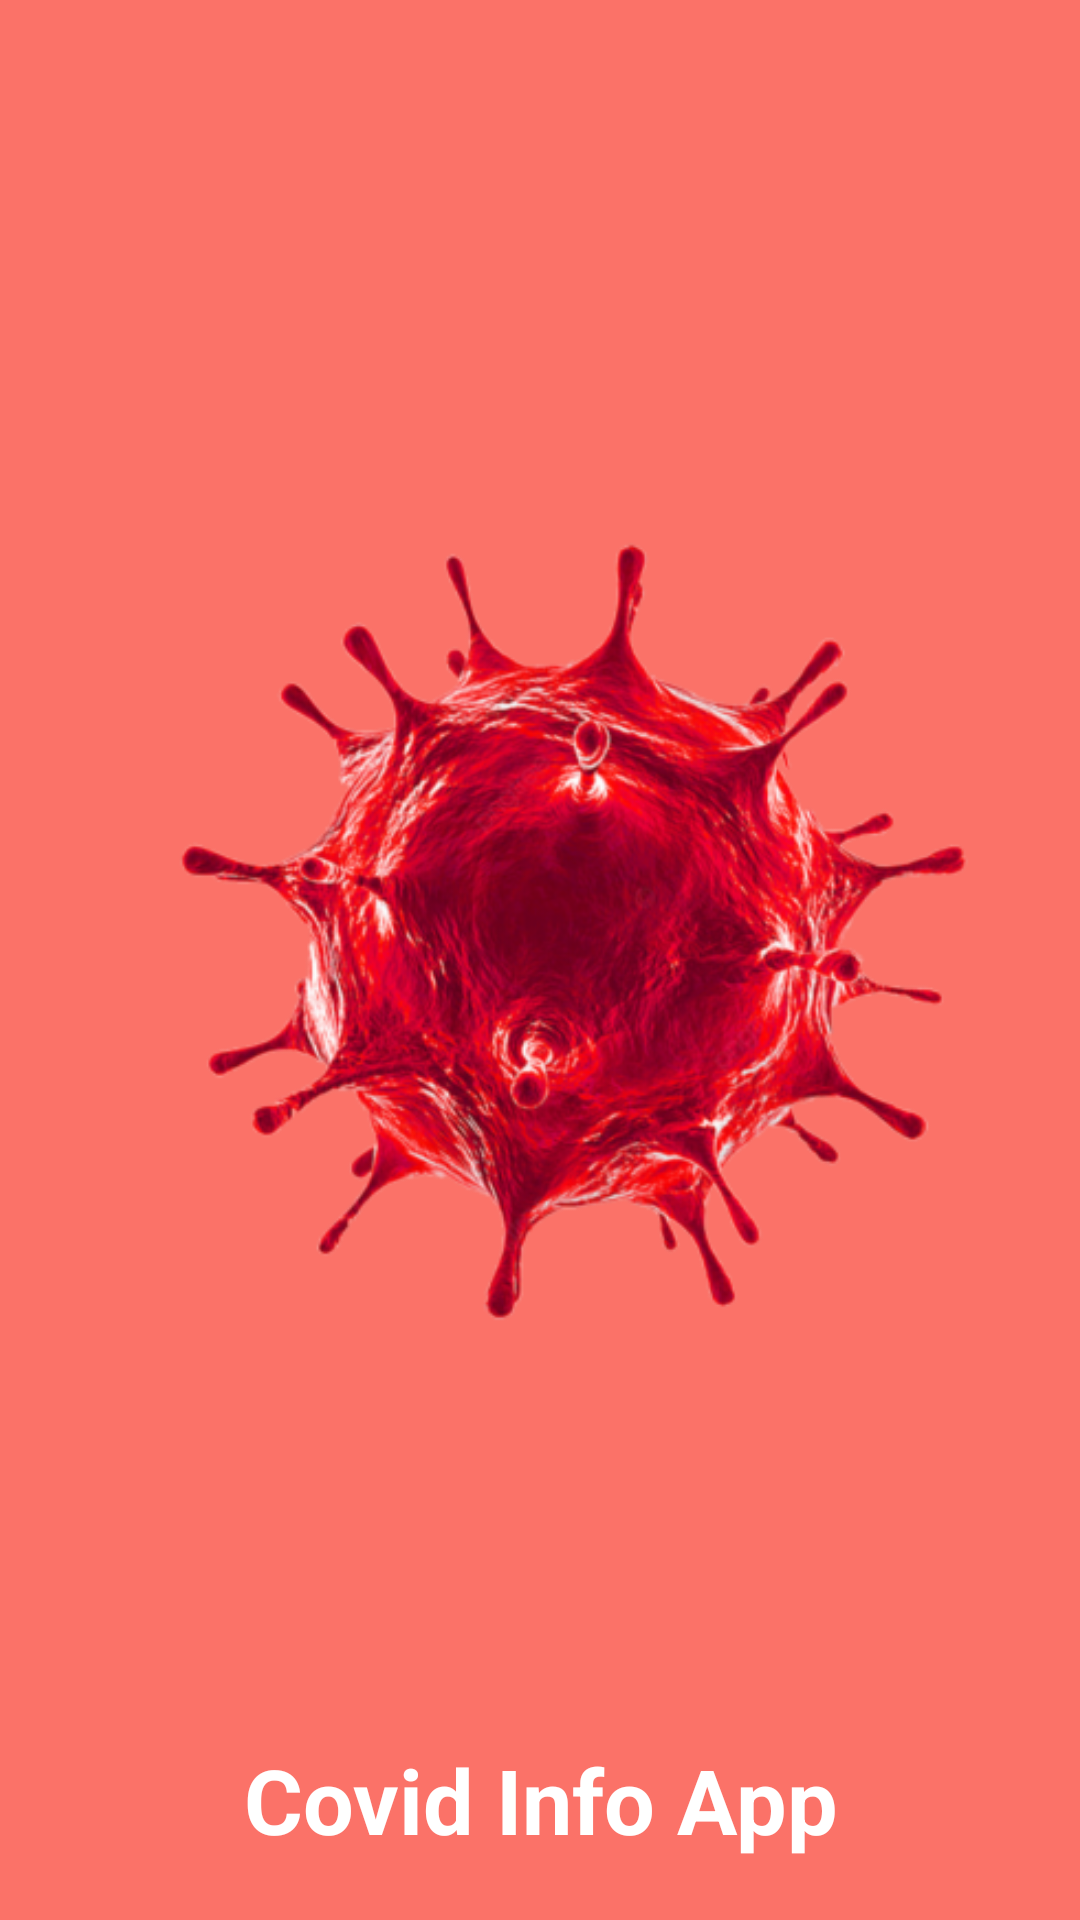

This screen was rendered from an Android layout file. Write that file and the resources it references.
<!-- AndroidManifest.xml: application theme Theme.CovidApp -->
<!-- res/layout/activity_main2.xml -->
<?xml version="1.0" encoding="utf-8"?>
<androidx.constraintlayout.widget.ConstraintLayout xmlns:android="http://schemas.android.com/apk/res/android"
    xmlns:app="http://schemas.android.com/apk/res-auto"
    xmlns:tools="http://schemas.android.com/tools"
    android:layout_width="match_parent"
    android:layout_height="match_parent"
    android:background="@color/color_one"
    tools:context=".ui.splash.MainActivity2">


    <ImageView
        android:id="@+id/imgView"
        android:layout_width="400dp"
        android:layout_height="300dp"
        app:layout_constraintBottom_toBottomOf="parent"
        app:layout_constraintEnd_toEndOf="parent"
        app:layout_constraintHorizontal_bias="0.5"
        app:layout_constraintStart_toStartOf="parent"
        app:layout_constraintTop_toTopOf="parent"
        app:srcCompat="@drawable/coivdimgone" />

    <TextView
        android:layout_width="wrap_content"
        android:layout_height="wrap_content"
        android:layout_marginBottom="20dp"
        android:text="Covid Info App"
        android:textAlignment="center"
        android:textColor="@color/white"
        android:textSize="30sp"
        android:textStyle="bold"
        app:layout_constraintBottom_toBottomOf="parent"
        app:layout_constraintLeft_toLeftOf="@id/imgView"
        app:layout_constraintRight_toRightOf="@id/imgView" />
</androidx.constraintlayout.widget.ConstraintLayout>
<!-- resources referenced by this layout -->
<resources>
  <color name="color_one">#fb7268</color>
  <color name="white">#FFFFFFFF</color>
  <!-- drawable coivdimgone: png bitmap (drawable-v24, 178846 bytes) -->
  <style name="Theme.CovidApp" parent="Theme.MaterialComponents.DayNight.DarkActionBar">
          
          <item name="colorPrimary">@color/color_one</item>
          <item name="colorPrimaryVariant">@color/color_one</item>
          <item name="colorOnPrimary">@color/white</item>
          
          <item name="colorSecondary">@color/teal_200</item>
          <item name="colorSecondaryVariant">@color/teal_700</item>
          <item name="colorOnSecondary">@color/black</item>
          
          <item name="android:statusBarColor" tools:targetApi="l">?attr/colorPrimaryVariant</item>
          
      </style>
  <color name="teal_200">#FF03DAC5</color>
  <color name="teal_700">#FF018786</color>
  <color name="black">#FF000000</color>
</resources>
